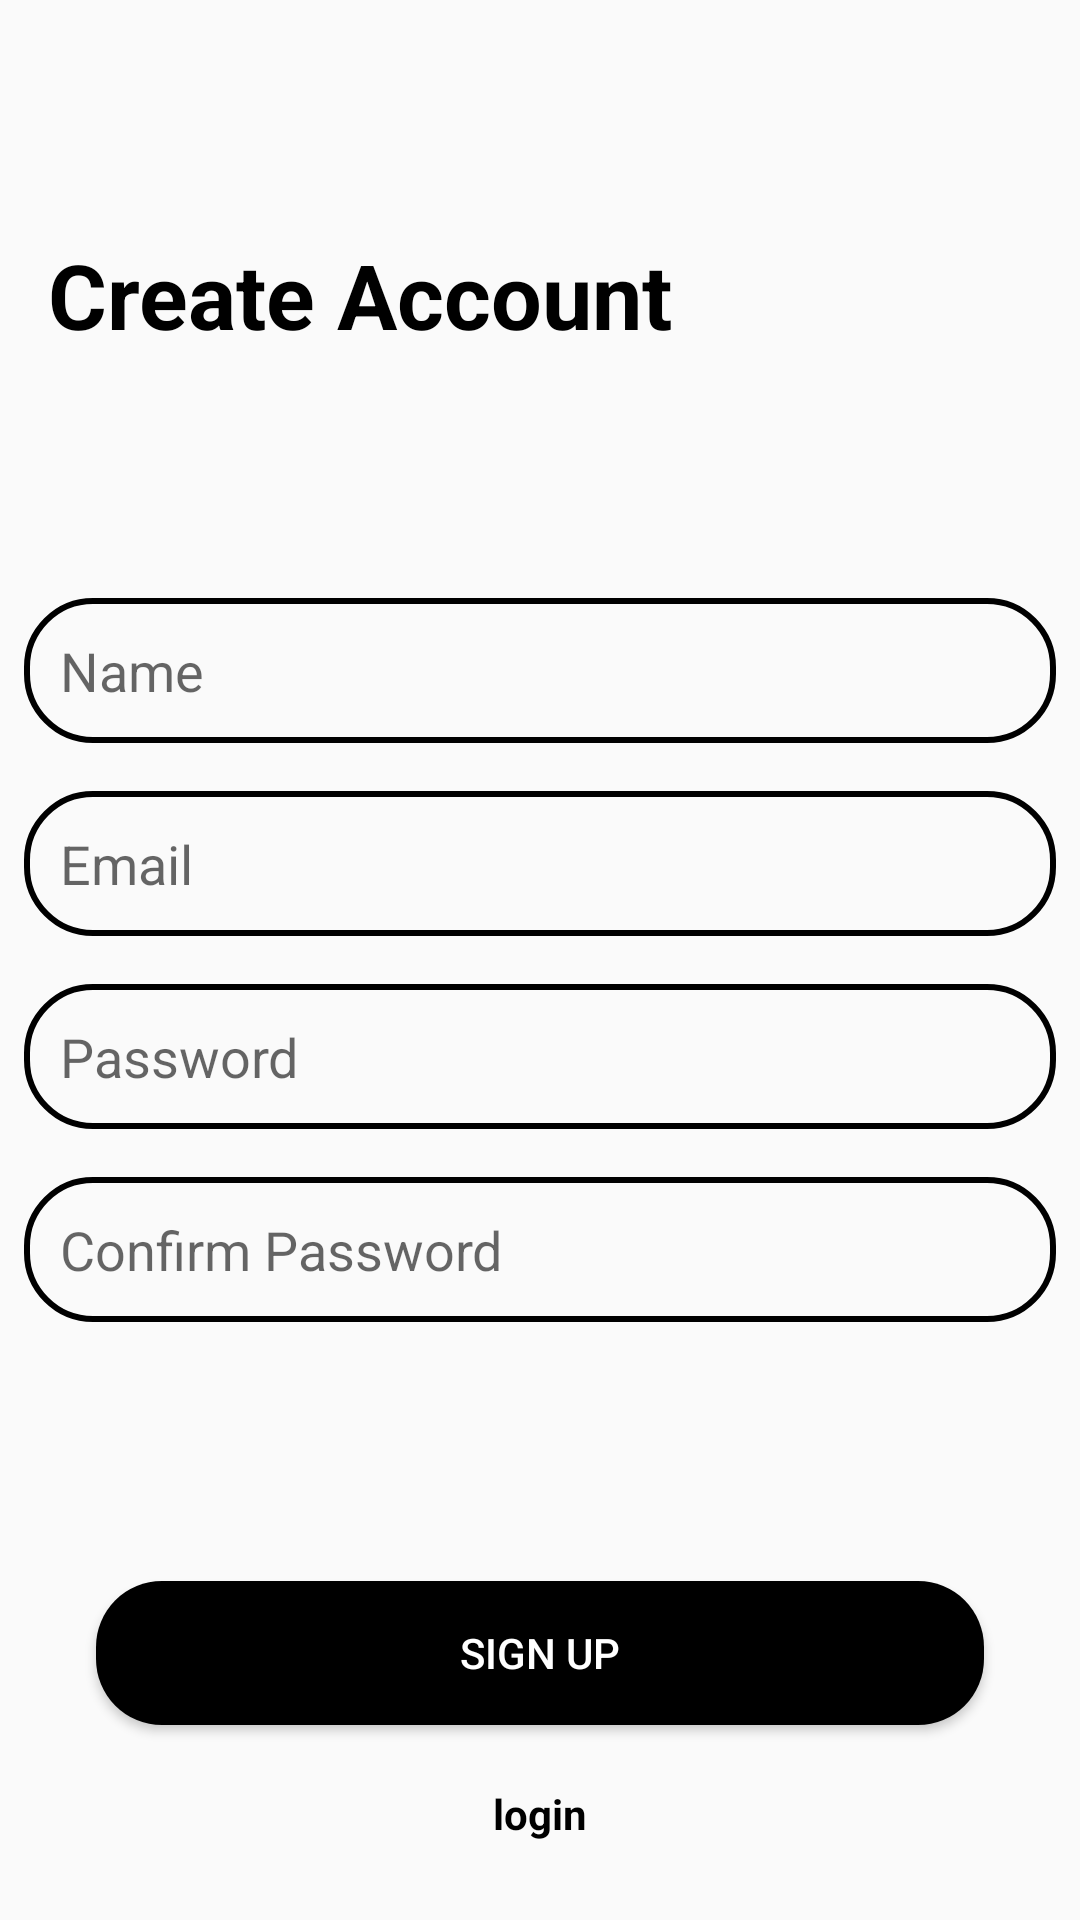

This screen was rendered from an Android layout file. Write that file and the resources it references.
<!-- AndroidManifest.xml: application theme Theme.ABCD -->
<!-- res/layout/fragment_create_account.xml -->
<?xml version="1.0" encoding="utf-8"?>
<RelativeLayout xmlns:android="http://schemas.android.com/apk/res/android"
    xmlns:tools="http://schemas.android.com/tools"
    android:layout_width="match_parent"
    android:layout_height="match_parent"
    tools:context=".fragments.CreateAccountFragment">

    <TextView
        android:layout_width="wrap_content"
        android:layout_height="wrap_content"
        android:layout_marginStart="16dp"
        android:layout_marginLeft="16dp"
        android:layout_marginTop="78dp"
        android:text="Create Account"
        android:textColor="@color/black"
        android:textSize="30dp"
        android:textStyle="bold" />

    <LinearLayout
        android:id="@+id/LL1"
        android:layout_width="match_parent"
        android:layout_height="match_parent"
        android:orientation="vertical"
        android:gravity="center">

        <EditText
            android:id="@+id/nameET"
            android:layout_width="match_parent"
            android:layout_height="wrap_content"
            android:padding="12dp"
            android:layout_margin="8dp"
            android:background="@drawable/text_box"
            android:hint="Name"/>

        <EditText
            android:id="@+id/emailET"
            android:layout_width="match_parent"
            android:layout_height="wrap_content"
            android:padding="12dp"
            android:layout_margin="8dp"
            android:background="@drawable/text_box"
            android:hint="Email"/>

        <EditText
            android:id="@+id/passwordET"
            android:layout_width="match_parent"
            android:layout_height="wrap_content"
            android:padding="12dp"
            android:layout_margin="8dp"
            android:background="@drawable/text_box"
            android:hint="Password"/>

        <EditText
            android:id="@+id/confrimPasswordET"
            android:layout_width="match_parent"
            android:layout_height="wrap_content"
            android:padding="12dp"
            android:layout_margin="8dp"
            android:background="@drawable/text_box"
            android:hint="Confirm Password"/>
    </LinearLayout>

    <ProgressBar
        android:id="@+id/progressBar"
        android:layout_width="wrap_content"
        android:layout_height="wrap_content"
        android:layout_below="@id/LL1"
        android:layout_above="@id/signUpBtn"
        android:layout_centerHorizontal="true"
        android:visibility="gone"/>

    <Button
        android:id="@+id/signUpBtn"
        android:layout_width="match_parent"
        android:layout_height="wrap_content"
        android:text="Sign Up"
        android:background="@drawable/btn_bg"
        android:layout_marginStart="32dp"
        android:layout_marginEnd="32dp"
        android:textColor="#fff"
        android:layout_above="@id/loginTV"
        android:layout_marginBottom="20dp"
        android:layout_centerHorizontal="true"/>

    <TextView
        android:id="@+id/loginTV"
        android:layout_width="wrap_content"
        android:layout_height="wrap_content"
        android:layout_centerHorizontal="true"
        android:layout_alignParentBottom="true"
        android:layout_marginBottom="26dp"
        android:text="login"
        android:textStyle="bold"
        android:textColor="@color/black"/>




</RelativeLayout>
<!-- resources referenced by this layout -->
<resources>
  <color name="black">#FF000000</color>
  <!-- drawable btn_bg (drawable) -->
  <?xml version="1.0" encoding="utf-8"?>
  <shape xmlns:android="http://schemas.android.com/apk/res/android">
  
      <solid
          android:color="@color/black"/>
  
      <corners
          android:radius="22sp"/>
  
  </shape>
  <!-- drawable text_box (drawable) -->
  <?xml version="1.0" encoding="utf-8"?>
  <shape xmlns:android="http://schemas.android.com/apk/res/android">
  
      <corners
          android:radius="22dp"/>
  
      <stroke
          android:color="@color/black"
          android:width="2dp"/>
  
  
  </shape>
  <style name="Theme.ABCD" parent="Theme.AppCompat.Light.NoActionBar">
          
          <item name="colorPrimary">@color/purple_500</item>
          <item name="colorPrimaryDark">@color/purple_700</item>
          <item name="colorAccent">@color/teal_200</item>
          
      </style>
  <color name="purple_500">#FF6200EE</color>
  <color name="purple_700">#FF3700B3</color>
  <color name="teal_200">#FF03DAC5</color>
</resources>
